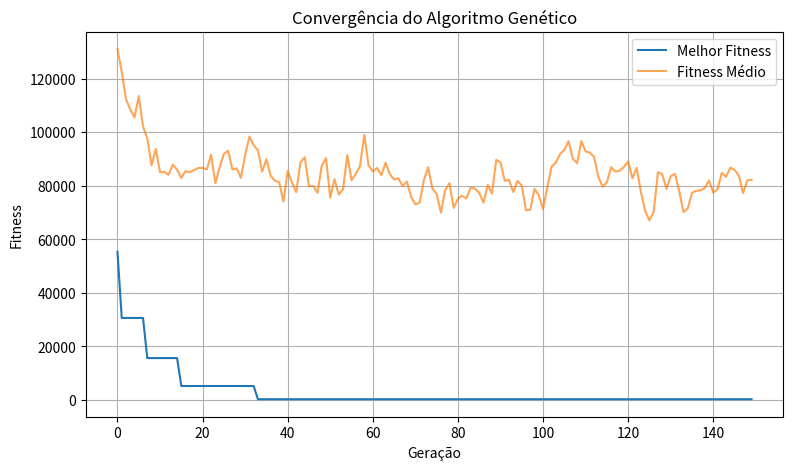
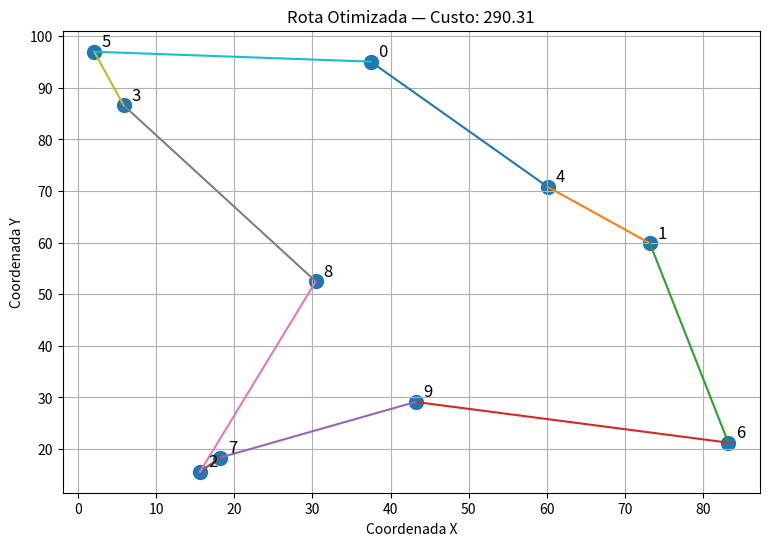

These figures' Python source, in order:
import numpy as np
import matplotlib.pyplot as plt
import time


# ============================================================
# 1. CONFIGURAÇÕES DO PROBLEMA
# ============================================================

np.random.seed(42)

NUM_NOS = 10
TAMANHO_POPULACAO = 60
NUM_GERACOES = 150

TAXA_MUTACAO = 0.20

# Restrição simulada:
# nenhum enlace deve possuir distância superior a este valor
LIMITE_ENLACE = 50.0

# Penalização aplicada para cada violação
PENALIDADE = 1000.0


# ============================================================
# 2. GERAÇÃO DOS NÓS
# ============================================================

# Cada nó possui uma posição X,Y
posicoes_nos = np.random.uniform(
    0,
    100,
    size=(NUM_NOS, 2)
)


# ============================================================
# 3. MATRIZ DE DISTÂNCIAS
# ============================================================

def gerar_matriz_distancias(posicoes):
    """
    Calcula a distância euclidiana entre todos os pares de nós.
    """

    num_nos = len(posicoes)

    matriz = np.zeros((num_nos, num_nos))

    for i in range(num_nos):
        for j in range(num_nos):

            diferenca = posicoes[i] - posicoes[j]

            matriz[i, j] = np.linalg.norm(diferenca)

    return matriz


matriz_distancias = gerar_matriz_distancias(posicoes_nos)


# ============================================================
# 4. FUNÇÃO DE CUSTO DA ROTA
# ============================================================

def calcular_custo_rota(rota, matriz):
    """
    Calcula o custo total de uma rota fechada.

    Exemplo:

    [0, 3, 1, 5]

    representa:

    0 → 3 → 1 → 5 → 0
    """

    custo = 0.0

    for i in range(len(rota)):

        origem = rota[i]

        destino = rota[(i + 1) % len(rota)]

        custo += matriz[origem, destino]

    return custo


# ============================================================
# 5. FUNÇÃO DE PENALIZAÇÃO
# ============================================================

def calcular_penalidade(rota, matriz, limite_enlace, penalidade):
    """
    Aplica penalização quando algum enlace da rota
    ultrapassa o limite permitido.
    """

    total_penalidade = 0.0

    for i in range(len(rota)):

        origem = rota[i]

        destino = rota[(i + 1) % len(rota)]

        distancia = matriz[origem, destino]

        if distancia > limite_enlace:

            violacao = distancia - limite_enlace

            total_penalidade += penalidade * violacao

    return total_penalidade


# ============================================================
# 6. FUNÇÃO FITNESS
# ============================================================

def calcular_fitness(
    rota,
    matriz,
    limite_enlace,
    penalidade
):
    """
    Fitness = Custo Base + Penalizações

    Como estamos minimizando o problema,
    quanto menor o fitness, melhor.
    """

    custo_base = calcular_custo_rota(
        rota,
        matriz
    )

    multa = calcular_penalidade(
        rota,
        matriz,
        limite_enlace,
        penalidade
    )

    fitness = custo_base + multa

    return fitness


# ============================================================
# 7. CROSSOVER OX
# ============================================================

def crossover_ox(pai1, pai2):
    """
    Ordered Crossover (OX).

    Preserva a validade da permutação.
    """

    tamanho = len(pai1)

    filho = np.full(
        tamanho,
        -1,
        dtype=int
    )

    # Escolha dos pontos de corte
    ponto1, ponto2 = sorted(
        np.random.choice(
            tamanho,
            2,
            replace=False
        )
    )

    # Copia segmento do Pai 1
    filho[ponto1:ponto2] = pai1[ponto1:ponto2]

    # Posição inicial para preenchimento
    posicao = ponto2

    # Percorre Pai 2
    for elemento in pai2:

        # Ignora elementos já existentes
        if elemento not in filho:

            # Retorna ao início quando chega ao final
            if posicao >= tamanho:
                posicao = 0

            filho[posicao] = elemento

            posicao += 1

    return filho


# ============================================================
# 8. MUTAÇÃO SWAP
# ============================================================

def mutacao_swap(rota, taxa_mutacao):
    """
    Troca aleatoriamente duas posições da rota.
    """

    rota = rota.copy()

    if np.random.rand() < taxa_mutacao:

        idx1, idx2 = np.random.choice(
            len(rota),
            2,
            replace=False
        )

        rota[idx1], rota[idx2] = (
            rota[idx2],
            rota[idx1]
        )

    return rota


# ============================================================
# 9. SELEÇÃO POR TORNEIO
# ============================================================

def selecao_torneio(populacao, fitness, tamanho_torneio=2):
    """
    Seleciona um indivíduo através de um torneio.

    Como estamos minimizando:
    menor fitness = vencedor.
    """

    participantes = np.random.choice(
        len(populacao),
        tamanho_torneio,
        replace=False
    )

    melhor = participantes[
        np.argmin(
            [fitness[i] for i in participantes]
        )
    ]

    return populacao[melhor]


# ============================================================
# 10. CRIAÇÃO DA POPULAÇÃO INICIAL
# ============================================================

def criar_populacao(tamanho_populacao, num_nos):

    return [
        np.random.permutation(num_nos)
        for _ in range(tamanho_populacao)
    ]


populacao = criar_populacao(
    TAMANHO_POPULACAO,
    NUM_NOS
)


# ============================================================
# 11. HISTÓRICO DA EVOLUÇÃO
# ============================================================

historico_melhor = []
historico_medio = []


# Melhor solução global
melhor_rota_global = None
melhor_fitness_global = np.inf


# ============================================================
# 12. EXECUÇÃO DO ALGORITMO GENÉTICO
# ============================================================

tempo_inicio = time.time()


for geracao in range(NUM_GERACOES):

    # --------------------------------------------------------
    # Avaliação da população
    # --------------------------------------------------------

    fitness_populacao = [
        calcular_fitness(
            individuo,
            matriz_distancias,
            LIMITE_ENLACE,
            PENALIDADE
        )
        for individuo in populacao
    ]

    # --------------------------------------------------------
    # Melhor indivíduo da geração
    # --------------------------------------------------------

    indice_melhor = np.argmin(
        fitness_populacao
    )

    melhor_rota_geracao = (
        populacao[indice_melhor].copy()
    )

    melhor_fitness_geracao = (
        fitness_populacao[indice_melhor]
    )

    # --------------------------------------------------------
    # Atualização do melhor indivíduo global
    # --------------------------------------------------------

    if melhor_fitness_geracao < melhor_fitness_global:

        melhor_fitness_global = (
            melhor_fitness_geracao
        )

        melhor_rota_global = (
            melhor_rota_geracao.copy()
        )

    # --------------------------------------------------------
    # Histórico
    # --------------------------------------------------------

    historico_melhor.append(
        melhor_fitness_global
    )

    historico_medio.append(
        np.mean(fitness_populacao)
    )

    # --------------------------------------------------------
    # Elitismo
    # --------------------------------------------------------

    nova_populacao = [
        melhor_rota_global.copy()
    ]

    # --------------------------------------------------------
    # Reprodução
    # --------------------------------------------------------

    while len(nova_populacao) < TAMANHO_POPULACAO:

        # Seleção
        pai1 = selecao_torneio(
            populacao,
            fitness_populacao
        )

        pai2 = selecao_torneio(
            populacao,
            fitness_populacao
        )

        # Crossover
        filho = crossover_ox(
            pai1,
            pai2
        )

        # Mutação
        filho = mutacao_swap(
            filho,
            TAXA_MUTACAO
        )

        # Inserção na nova população
        nova_populacao.append(
            filho
        )

    # --------------------------------------------------------
    # Substituição da população
    # --------------------------------------------------------

    populacao = nova_populacao


tempo_fim = time.time()


# ============================================================
# 13. AVALIAÇÃO DA SOLUÇÃO FINAL
# ============================================================

custo_final = calcular_custo_rota(
    melhor_rota_global,
    matriz_distancias
)

penalidade_final = calcular_penalidade(
    melhor_rota_global,
    matriz_distancias,
    LIMITE_ENLACE,
    PENALIDADE
)

fitness_final = (
    custo_final +
    penalidade_final
)


tempo_execucao = (
    tempo_fim - tempo_inicio
) * 1000


# ============================================================
# 14. RESULTADOS
# ============================================================

print("\n" + "=" * 60)
print("RESULTADOS — ALGORITMO GENÉTICO")
print("=" * 60)

print(
    f"Melhor rota encontrada: "
    f"{melhor_rota_global}"
)

print(
    f"Custo base da rota: "
    f"{custo_final:.2f}"
)

print(
    f"Penalidade: "
    f"{penalidade_final:.2f}"
)

print(
    f"Fitness final: "
    f"{fitness_final:.2f}"
)

print(
    f"Tempo de execução: "
    f"{tempo_execucao:.2f} ms"
)

print("=" * 60)


# ============================================================
# 15. GRÁFICO DE CONVERGÊNCIA
# ============================================================

plt.figure(figsize=(9, 5))

plt.plot(
    historico_melhor,
    label="Melhor Fitness"
)

plt.plot(
    historico_medio,
    label="Fitness Médio",
    alpha=0.7
)

plt.title(
    "Convergência do Algoritmo Genético"
)

plt.xlabel("Geração")

plt.ylabel("Fitness")

plt.grid(True)

plt.legend()

plt.show()


# ============================================================
# 16. VISUALIZAÇÃO DA ROTA
# ============================================================

plt.figure(figsize=(9, 6))

# Desenha os nós
plt.scatter(
    posicoes_nos[:, 0],
    posicoes_nos[:, 1],
    s=100
)

# Identificação dos nós
for i, (x, y) in enumerate(posicoes_nos):

    plt.text(
        x + 1,
        y + 1,
        str(i),
        fontsize=12
    )


# Desenha a rota
for i in range(NUM_NOS):

    origem = melhor_rota_global[i]

    destino = melhor_rota_global[
        (i + 1) % NUM_NOS
    ]

    plt.plot(
        [
            posicoes_nos[origem, 0],
            posicoes_nos[destino, 0]
        ],
        [
            posicoes_nos[origem, 1],
            posicoes_nos[destino, 1]
        ]
    )


plt.title(
    f"Rota Otimizada — "
    f"Custo: {custo_final:.2f}"
)

plt.xlabel("Coordenada X")

plt.ylabel("Coordenada Y")

plt.grid(True)

plt.show()
